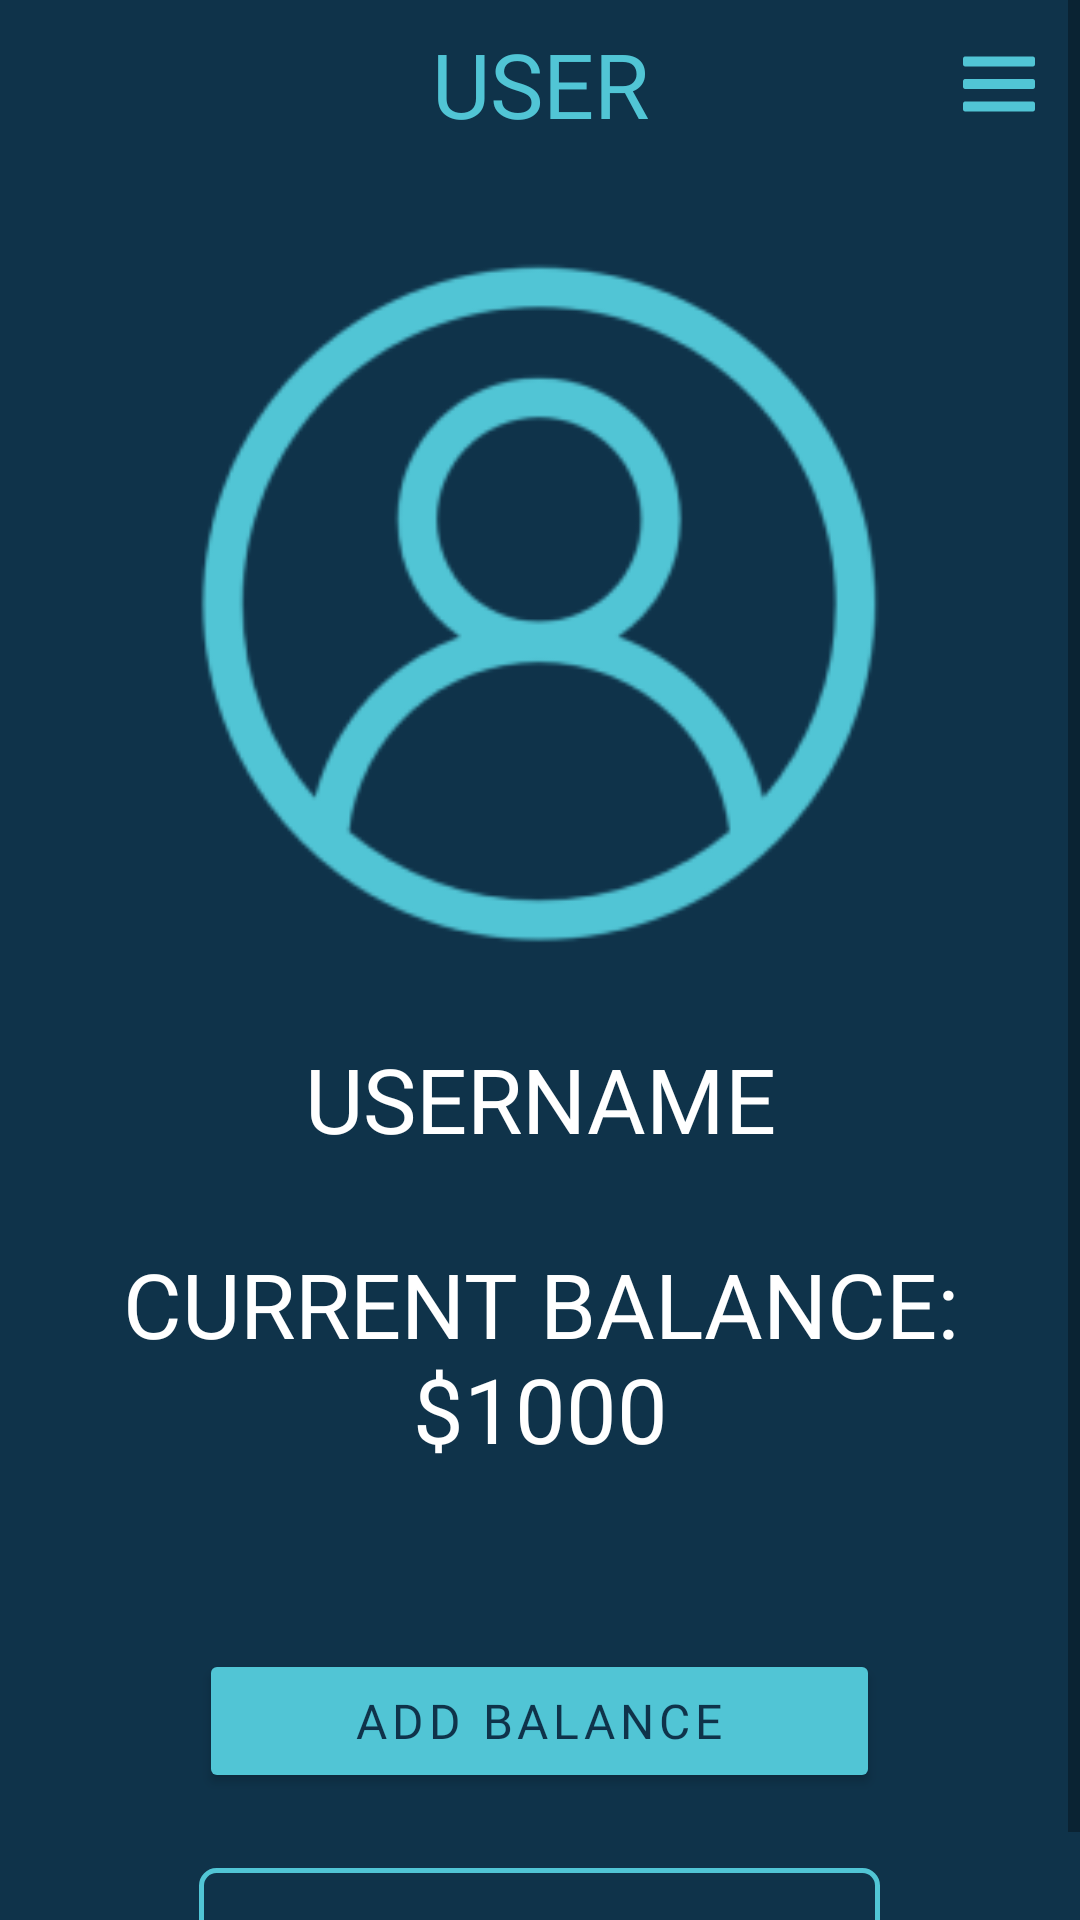

Write the Android layout XML for this screen, with the resource values it uses.
<!-- AndroidManifest.xml: application theme Theme.RGameShopApp -->
<!-- res/layout/fragment_account.xml -->
<?xml version="1.0" encoding="utf-8"?>
<ScrollView xmlns:android="http://schemas.android.com/apk/res/android"
    xmlns:tools="http://schemas.android.com/tools"
    android:layout_width="match_parent"
    android:layout_height="match_parent"
    android:background="@color/background_color"
    xmlns:app="http://schemas.android.com/apk/res-auto"
    tools:context=".ui.account.AccountFragment">
    <LinearLayout
        android:layout_width="match_parent"
        android:layout_height="wrap_content"
        android:layout_marginBottom="10dp"
        android:orientation="vertical">
        <RelativeLayout
            android:layout_width="match_parent"
            android:layout_height="?attr/actionBarSize">
            <TextView
                android:layout_width="match_parent"
                android:layout_height="wrap_content"
                android:fontFamily="@font/game_played"
                android:text="USER"
                android:layout_centerVertical="true"
                android:textColor="#51C5D5"
                android:gravity="center"
                android:textSize="30sp" />
            <ImageButton
                android:layout_width="wrap_content"
                android:id="@+id/more_button"
                android:src="@drawable/more_button"
                app:tint="@color/border_color"
                android:layout_alignParentEnd="true"
                android:layout_marginEnd="15dp"
                android:background= "@null"
                android:layout_height="match_parent"/>
        </RelativeLayout>
        <ImageView
            android:layout_width="match_parent"
            android:layout_height="230dp"
            android:layout_marginTop="30dp"
            app:srcCompat="@drawable/account" />

        <TextView
            android:id="@+id/user_name"
            android:layout_width="match_parent"
            android:layout_height="wrap_content"
            android:layout_marginTop="30dp"
            android:fontFamily="@font/oswald_bold"
            android:gravity="center"
            android:text="USERNAME"
            android:textColor="@color/white"
            android:textSize="30sp" />

        <TextView
            android:id="@+id/current_balance"
            android:layout_width="match_parent"
            android:layout_height="wrap_content"
            android:layout_marginTop="28dp"
            android:fontFamily="@font/oswald_regular"
            android:gravity="center"
            android:text="CURRENT BALANCE: $1000"
            android:textColor="@color/white"
            android:textSize="30sp" />
        <Button
            android:id="@+id/add_balance_button"
            android:layout_width="227dp"
            android:layout_height="match_parent"
            android:layout_marginTop="60dp"
            android:layout_gravity="center"
            android:backgroundTint="@color/border_color"
            android:fontFamily="@font/oswald_regular"
            android:letterSpacing="0.1"
            android:gravity="center"
            android:text="ADD BALANCE"
            android:textSize="16sp"
            android:textColor="@color/background_color" />
        <Button
            android:layout_width="227dp"
            android:layout_height="match_parent"
            android:id="@+id/purchase_history_button"
            android:background="@drawable/button_border"
            android:layout_marginTop="25dp"
            android:layout_gravity="center"
            android:text="VIEW PAST PURCHASE"
            android:fontFamily="@font/oswald_regular"
            android:letterSpacing="0.1"
            android:textColor="@color/border_color"
            android:textSize="16sp"
            app:backgroundTint="@null" />
    </LinearLayout>
</ScrollView>
<!-- resources referenced by this layout -->
<resources>
  <color name="background_color">#0F334A</color>
  <color name="border_color">#51C5D5</color>
  <color name="white">#FFFFFFFF</color>
  <!-- drawable account: png bitmap (drawable-v24, 12286 bytes) -->
  <!-- drawable button_border (drawable) -->
  <?xml version="1.0" encoding="utf-8"?>
  <shape xmlns:android="http://schemas.android.com/apk/res/android"
      android:shape="rectangle">
      <corners android:radius="5dp" />
      <stroke android:width="5px" android:color="@color/border_color" />
  </shape>
  <!-- drawable more_button (drawable) -->
  <vector xmlns:android="http://schemas.android.com/apk/res/android"
      android:width="24dp"
      android:height="24dp"
      android:viewportWidth="448"
      android:viewportHeight="512">
    <path
        android:fillColor="#FF000000"
        android:pathData="M16,132h416c8.84,0 16,-7.16 16,-16L448,76c0,-8.84 -7.16,-16 -16,-16L16,60C7.16,60 0,67.16 0,76v40c0,8.84 7.16,16 16,16zM16,292h416c8.84,0 16,-7.16 16,-16v-40c0,-8.84 -7.16,-16 -16,-16L16,220c-8.84,0 -16,7.16 -16,16v40c0,8.84 7.16,16 16,16zM16,452h416c8.84,0 16,-7.16 16,-16v-40c0,-8.84 -7.16,-16 -16,-16L16,380c-8.84,0 -16,7.16 -16,16v40c0,8.84 7.16,16 16,16z"/>
  </vector>
  <style name="Theme.RGameShopApp" parent="Theme.MaterialComponents.DayNight.DarkActionBar">
          
          <item name="colorPrimary">@color/purple_500</item>
          <item name="colorPrimaryVariant">@color/purple_700</item>
          <item name="colorOnPrimary">@color/white</item>
          
          <item name="colorSecondary">@color/teal_200</item>
          <item name="colorSecondaryVariant">@color/teal_700</item>
          <item name="colorOnSecondary">@color/black</item>
          
          <item name="android:statusBarColor" tools:targetApi="21">?attr/colorPrimaryVariant</item>
          
      </style>
  <color name="purple_500">#FF6200EE</color>
  <color name="purple_700">#FF3700B3</color>
  <color name="teal_200">#FF03DAC5</color>
  <color name="teal_700">#FF018786</color>
  <color name="black">#FF000000</color>
</resources>
